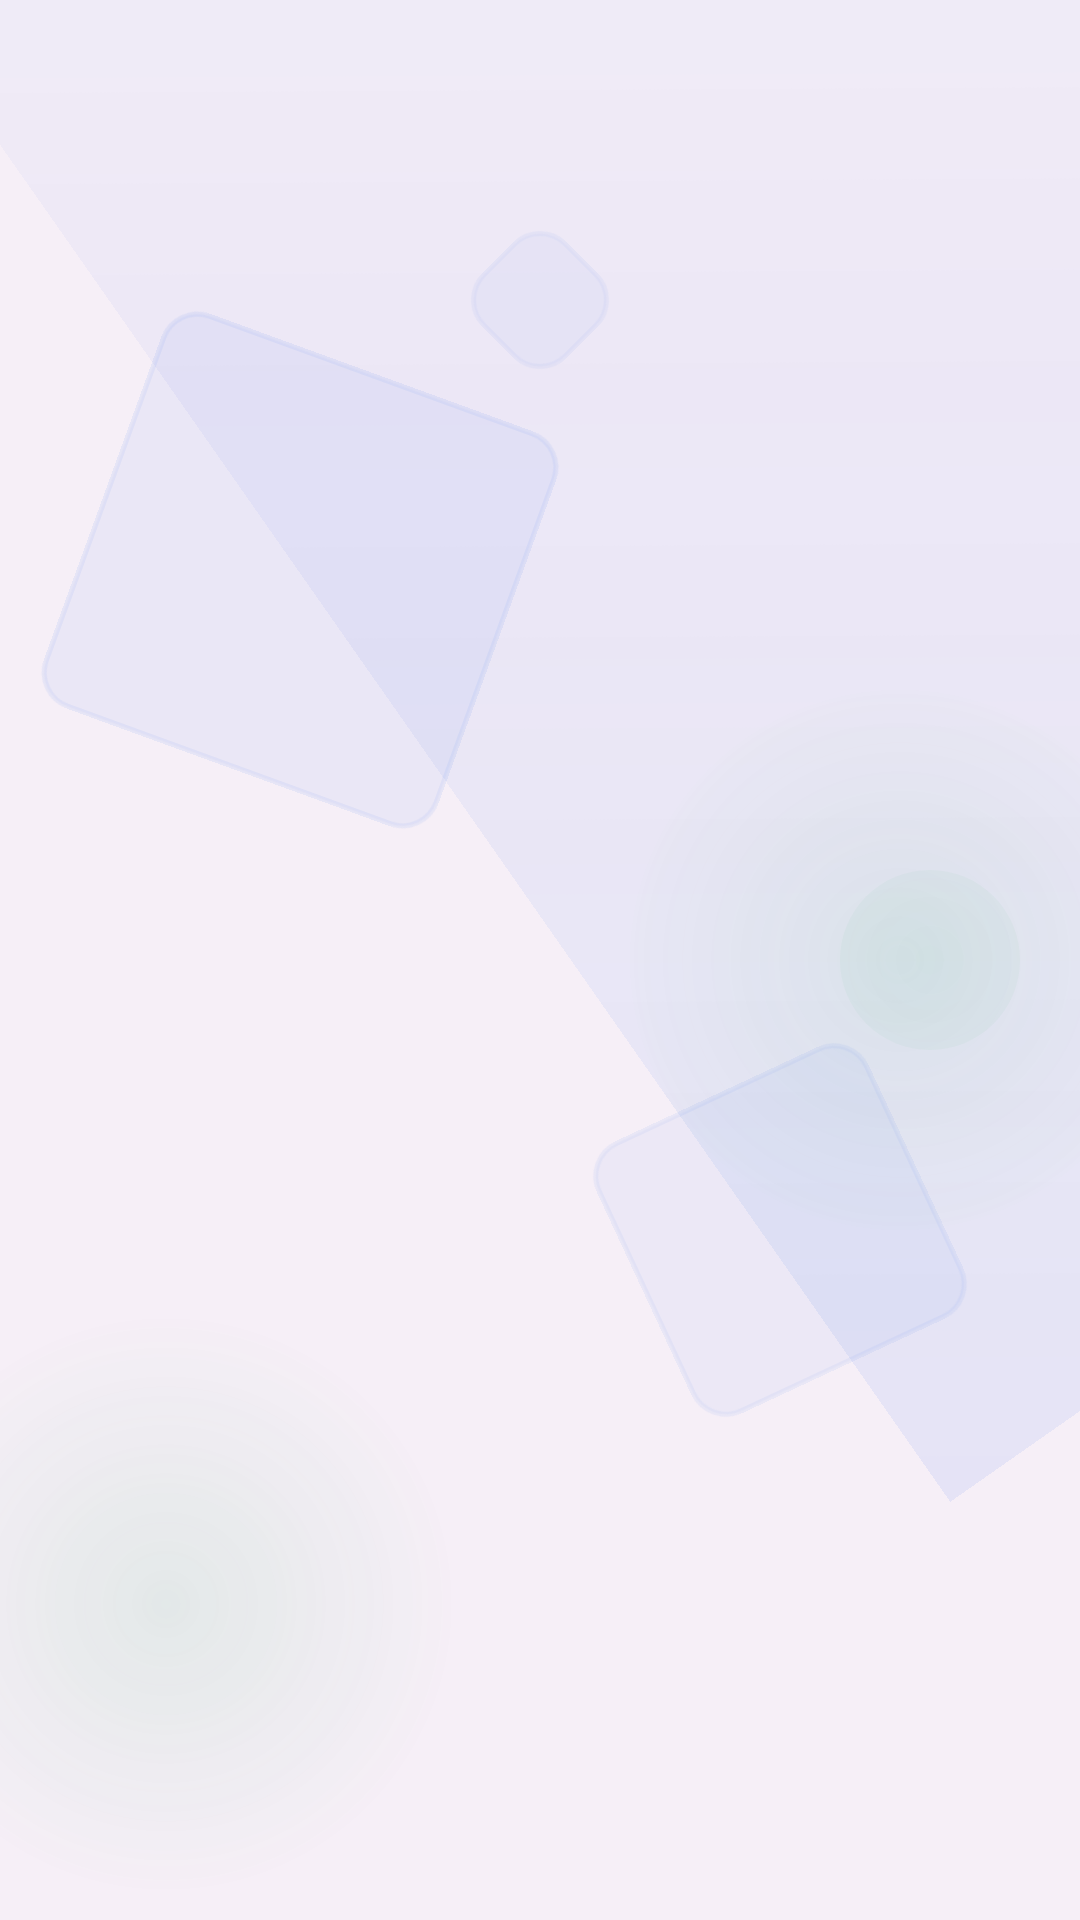

Write the Android layout XML for this screen, with the resource values it uses.
<!-- AndroidManifest.xml: application theme Theme.KasKelasApp -->
<!-- res/layout/animated_background.xml -->
<?xml version="1.0" encoding="utf-8"?>
<FrameLayout xmlns:android="http://schemas.android.com/apk/res/android"
    android:layout_width="match_parent"
    android:layout_height="match_parent">

    
    <View
        android:layout_width="match_parent"
        android:layout_height="match_parent"
        android:background="#08000000" />

    
    <View
        android:id="@+id/bg_shape_1"
        android:layout_width="450dp"
        android:layout_height="650dp"
        android:layout_gravity="end|top"
        android:layout_marginEnd="-180dp"
        android:layout_marginTop="-220dp"
        android:background="@drawable/bg_abstract_shape_1"
        android:alpha="0.8"
        android:rotation="-35" />

    
    <View
        android:id="@+id/bg_shape_2"
        android:layout_width="350dp"
        android:layout_height="350dp"
        android:layout_gravity="bottom|start"
        android:layout_marginStart="-120dp"
        android:layout_marginBottom="-70dp"
        android:background="@drawable/bg_abstract_shape_2"
        android:alpha="0.7" />

    
    <View
        android:id="@+id/bg_shape_3"
        android:layout_width="180dp"
        android:layout_height="180dp"
        android:layout_gravity="center"
        android:layout_marginStart="120dp"
        android:background="@drawable/bg_abstract_shape_2"
        android:alpha="0.6" />

    
    <View
        android:id="@+id/bg_shape_4"
        android:layout_width="140dp"
        android:layout_height="140dp"
        android:layout_gravity="top|start"
        android:layout_marginStart="30dp"
        android:layout_marginTop="120dp"
        android:background="@drawable/bg_geometric_shape"
        android:alpha="0.3"
        android:rotation="20" />

    
    <View
        android:id="@+id/bg_shape_5"
        android:layout_width="100dp"
        android:layout_height="100dp"
        android:layout_gravity="bottom|end"
        android:layout_marginEnd="50dp"
        android:layout_marginBottom="180dp"
        android:background="@drawable/bg_geometric_shape"
        android:alpha="0.25"
        android:rotation="-25" />

    
    <View
        android:id="@+id/bg_shape_6"
        android:layout_width="60dp"
        android:layout_height="60dp"
        android:layout_gravity="center_vertical|end"
        android:layout_marginEnd="20dp"
        android:background="@drawable/bg_abstract_shape_2"
        android:alpha="0.4" />

    
    <View
        android:id="@+id/bg_shape_7"
        android:layout_width="40dp"
        android:layout_height="40dp"
        android:layout_gravity="top|center_horizontal"
        android:layout_marginTop="80dp"
        android:background="@drawable/bg_geometric_shape"
        android:alpha="0.2"
        android:rotation="45" />

</FrameLayout>
<!-- resources referenced by this layout -->
<resources>
  <!-- drawable bg_abstract_shape_1 (drawable) -->
  <?xml version="1.0" encoding="utf-8"?>
  <shape xmlns:android="http://schemas.android.com/apk/res/android"
      android:shape="rectangle">
      <gradient
          android:angle="45"
          android:endColor="#00FFFFFF"
          android:startColor="#1A2563EB" />
  </shape>
  <!-- drawable bg_abstract_shape_2 (drawable) -->
  <?xml version="1.0" encoding="utf-8"?>
  <shape xmlns:android="http://schemas.android.com/apk/res/android"
      android:shape="oval">
      <gradient
          android:type="radial"
          android:gradientRadius="100dp"
          android:startColor="#1F16A34A"
          android:endColor="#00FFFFFF" />
  </shape>
  <!-- drawable bg_geometric_shape (drawable) -->
  <?xml version="1.0" encoding="utf-8"?>
  <shape xmlns:android="http://schemas.android.com/apk/res/android"
      android:shape="rectangle">
      <solid android:color="#302563EB" />
      <corners android:radius="12dp" />
      <stroke
          android:width="1.5dp"
          android:color="#402563EB" />
  </shape>
  <style name="Theme.KasKelasApp" parent="Base.Theme.KasKelasApp">
          <item name="android:windowAnimationStyle">@style/CustomActivityAnimation</item>
      </style>
  <style name="Base.Theme.KasKelasApp" parent="Theme.Material3.DayNight.NoActionBar">
          <item name="android:statusBarColor">@android:color/black</item>
          <item name="android:windowDrawsSystemBarBackgrounds">true</item>
          <item name="android:windowLightStatusBar">false</item>
      </style>
  <style name="CustomActivityAnimation" parent="@android:style/Animation.Activity">
          <item name="android:activityOpenEnterAnimation">@anim/slide_in_right</item>
          <item name="android:activityOpenExitAnimation">@anim/slide_out_left</item>
          <item name="android:activityCloseEnterAnimation">@anim/slide_in_left</item>
          <item name="android:activityCloseExitAnimation">@anim/slide_out_right</item>
      </style>
</resources>
